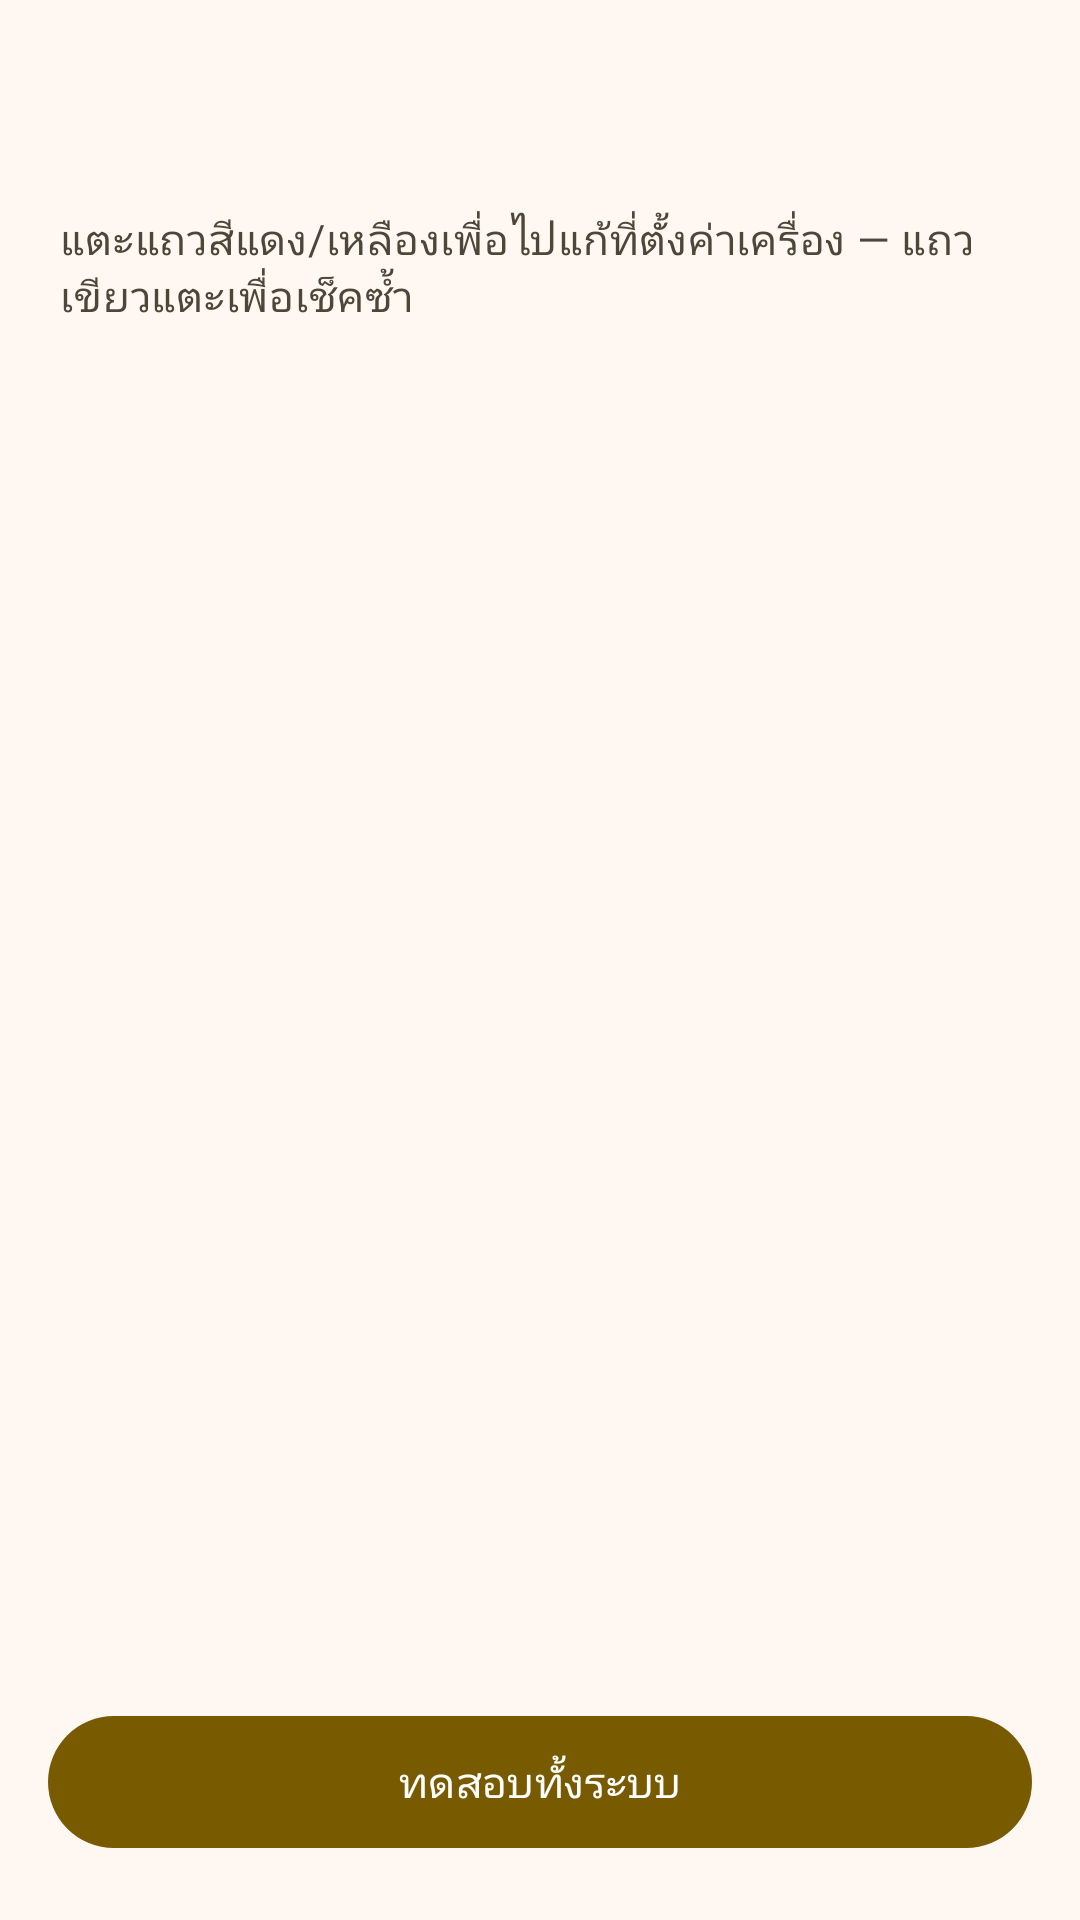

Here is an Android app screen rendered from its layout file. Give the layout XML and the strings, colors and styles it references.
<!-- AndroidManifest.xml: application theme Theme.MotoVoice -->
<!-- res/layout/activity_system_status.xml -->
<?xml version="1.0" encoding="utf-8"?>
<LinearLayout xmlns:android="http://schemas.android.com/apk/res/android"
    android:layout_width="match_parent"
    android:layout_height="match_parent"
    android:orientation="vertical"
    android:background="?attr/colorSurface">

    <com.google.android.material.appbar.MaterialToolbar
        android:id="@+id/toolbar"
        android:layout_width="match_parent"
        android:layout_height="?attr/actionBarSize" />

    <ScrollView
        android:layout_width="match_parent"
        android:layout_height="0dp"
        android:layout_weight="1">

        <LinearLayout
            android:layout_width="match_parent"
            android:layout_height="wrap_content"
            android:orientation="vertical"
            android:paddingStart="16dp"
            android:paddingEnd="16dp"
            android:paddingTop="4dp"
            android:paddingBottom="8dp">

            <TextView
                style="@style/Widget.Moto.RowSub"
                android:layout_width="match_parent"
                android:text="แตะแถวสีแดง/เหลืองเพื่อไปแก้ที่ตั้งค่าเครื่อง — แถวเขียวแตะเพื่อเช็คซ้ำ"
                android:layout_marginStart="4dp"
                android:layout_marginBottom="12dp" />

            <LinearLayout
                android:id="@+id/statusRowsContainer"
                android:layout_width="match_parent"
                android:layout_height="wrap_content"
                android:orientation="vertical" />

        </LinearLayout>
    </ScrollView>

    <com.google.android.material.button.MaterialButton
        android:id="@+id/btnTestAll"
        style="@style/Widget.Moto.Button"
        android:layout_width="match_parent"
        android:layout_height="wrap_content"
        android:layout_marginStart="16dp"
        android:layout_marginEnd="16dp"
        android:layout_marginTop="8dp"
        android:layout_marginBottom="20dp"
        android:text="ทดสอบทั้งระบบ" />

</LinearLayout>
<!-- resources referenced by this layout -->
<resources>
  <style name="Widget.Moto.Button" parent="Widget.Material3.Button">
          <item name="android:textAppearance">?attr/textAppearanceLabelLarge</item>
          <item name="android:minHeight">52dp</item>
      </style>
  <style name="Widget.Moto.RowSub" parent="Widget.AppCompat.TextView">
          <item name="android:layout_width">wrap_content</item>
          <item name="android:layout_height">wrap_content</item>
          <item name="android:textAppearance">?attr/textAppearanceBodyMedium</item>
          <item name="android:textColor">?attr/colorOnSurfaceVariant</item>
          <item name="android:layout_marginTop">2dp</item>
      </style>
  <style name="Theme.MotoVoice" parent="Base.Theme.MotoVoice">
          <item name="android:windowLightStatusBar">true</item>
          <item name="android:windowLightNavigationBar" tools:targetApi="o_mr1">true</item>
      </style>
  <color name="md_theme_primary">#FF785A00</color>
  <color name="md_theme_onPrimary">#FFFFFFFF</color>
  <color name="md_theme_primaryContainer">#FFFFDF9E</color>
  <color name="md_theme_onPrimaryContainer">#FF261A00</color>
  <color name="md_theme_secondary">#FF6B5D3F</color>
  <color name="md_theme_onSecondary">#FFFFFFFF</color>
  <color name="md_theme_secondaryContainer">#FFF5E0BB</color>
  <color name="md_theme_onSecondaryContainer">#FF241A04</color>
  <color name="md_theme_tertiary">#FF4A6547</color>
  <color name="md_theme_onTertiary">#FFFFFFFF</color>
  <color name="md_theme_tertiaryContainer">#FFCCEBC5</color>
  <color name="md_theme_onTertiaryContainer">#FF072109</color>
  <color name="md_theme_error">#FFBA1A1A</color>
  <color name="md_theme_onError">#FFFFFFFF</color>
  <color name="md_theme_errorContainer">#FFFFDAD6</color>
  <color name="md_theme_onErrorContainer">#FF410002</color>
  <color name="md_theme_surface">#FFFFF8F2</color>
  <color name="md_theme_onSurface">#FF1E1B16</color>
  <color name="md_theme_surfaceVariant">#FFECE1CF</color>
  <color name="md_theme_onSurfaceVariant">#FF4D4639</color>
  <color name="md_theme_outline">#FF7E7667</color>
  <color name="md_theme_outlineVariant">#FFD0C5B4</color>
  <color name="md_theme_surfaceContainerLowest">#FFFFFFFF</color>
  <color name="md_theme_surfaceContainerLow">#FFF9F2E6</color>
  <color name="md_theme_surfaceContainer">#FFF3ECE0</color>
  <color name="md_theme_surfaceContainerHigh">#FFEDE6DA</color>
  <color name="md_theme_surfaceContainerHighest">#FFE8E1D5</color>
  <color name="md_theme_inverseSurface">#FF34302A</color>
  <color name="md_theme_inverseOnSurface">#FFF8EFE7</color>
  <color name="md_theme_inversePrimary">#FFF0C048</color>
  <style name="Widget.Moto.Card" parent="Widget.Material3.CardView.Filled">
          <item name="cardBackgroundColor">?attr/colorSurfaceContainer</item>
          <item name="cardCornerRadius">20dp</item>
          <item name="cardElevation">0dp</item>
          <item name="strokeWidth">0dp</item>
      </style>
  <style name="Widget.Moto.Toolbar" parent="Widget.Material3.Toolbar.Surface">
          <item name="titleTextAppearance">?attr/textAppearanceTitleLarge</item>
          <item name="titleTextColor">?attr/colorOnSurface</item>
          <item name="navigationIconTint">?attr/colorOnSurface</item>
      </style>
</resources>
